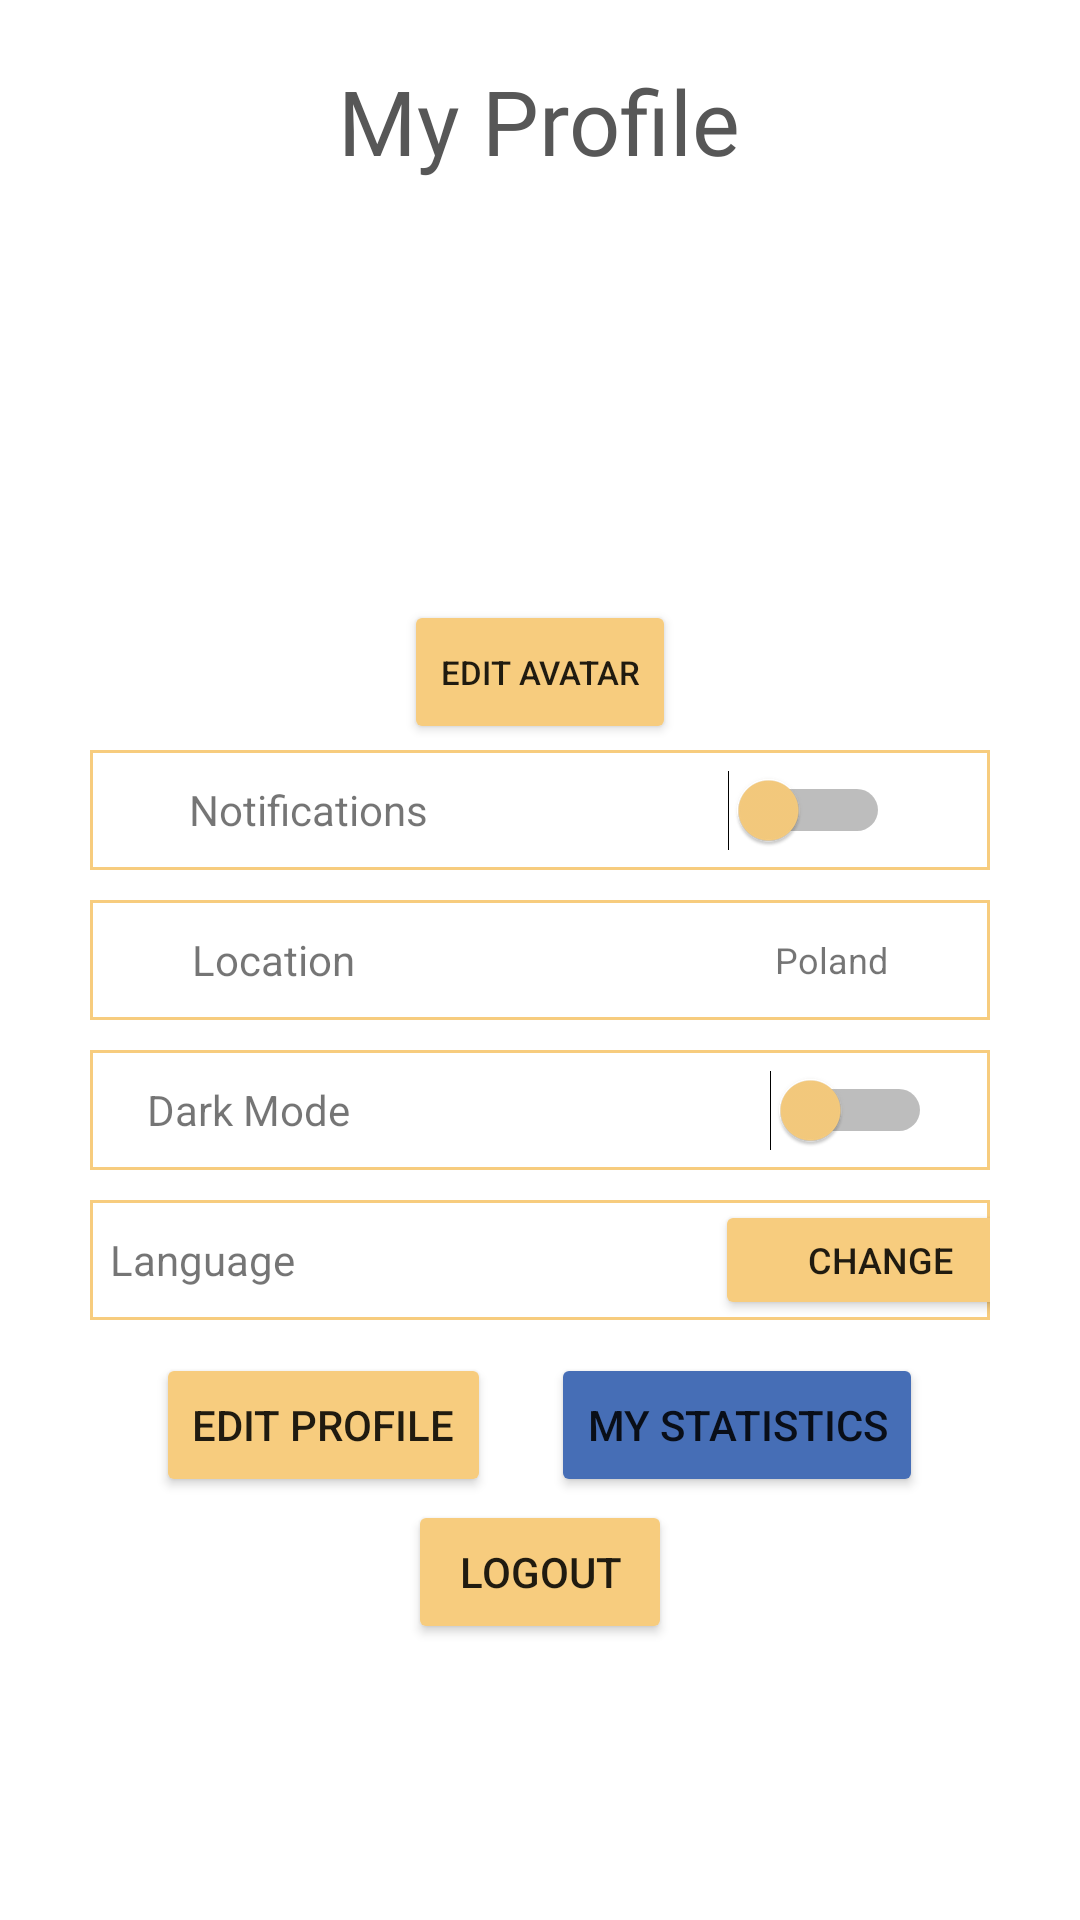

Here is an Android app screen rendered from its layout file. Give the layout XML and the strings, colors and styles it references.
<!-- AndroidManifest.xml: application theme Theme.LearnWordsApp -->
<!-- res/layout/fragment_user_profile.xml -->
<?xml version="1.0" encoding="utf-8"?>
<FrameLayout xmlns:android="http://schemas.android.com/apk/res/android"
    xmlns:tools="http://schemas.android.com/tools"
    android:layout_width="match_parent"
    android:layout_height="match_parent"
    tools:context=".UserProfileFragment"
    android:background="@color/backgroundWhite"
    android:gravity="center_horizontal">

    <RelativeLayout
        android:layout_width="wrap_content"
        android:layout_height="wrap_content">
    <TextView
        android:layout_width="wrap_content"
        android:layout_height="wrap_content"
        android:layout_centerHorizontal="true"
        android:layout_marginTop="20dp"
        android:fontFamily="@font/lato"
        android:text="@string/my_profile"
        android:textColor="@color/darkGray"
        android:textSize="30sp" />

    <ImageView
        android:id="@+id/image_avatar"
        android:layout_width="120dp"
        android:layout_height="120dp"
        android:layout_centerHorizontal="true"
        android:layout_marginTop="60dp"
        android:layout_marginEnd="50dp"
        android:layout_marginBottom="50dp"
        android:background="@drawable/profile" />

    <Button
        android:id="@+id/button_editavatar"
        android:layout_width="wrap_content"
        android:layout_height="wrap_content"
        android:layout_centerHorizontal="true"
        android:layout_marginTop="200dp"
        android:backgroundTint="@color/yellow"
        android:text="@string/edit_avatar"
        android:textSize="11sp" />

    <LinearLayout
        android:layout_width="match_parent"
        android:layout_height="40dp"
        android:layout_marginStart="30dp"
        android:layout_marginTop="250dp"
        android:layout_marginEnd="30dp"
        android:background="@drawable/shape_statistics"
        android:gravity="center">

        <TextView
            android:id="@+id/txt_notification"
            android:layout_width="wrap_content"
            android:layout_height="wrap_content"
            android:layout_marginEnd="100dp"
            android:text="@string/notifications" />

        <Switch
            android:id="@+id/switch_notification"
            android:layout_width="wrap_content"
            android:layout_height="40dp"
            android:thumbTint="@color/yellow"
            tools:ignore="UseSwitchCompatOrMaterialXml" />

    </LinearLayout>

        <LinearLayout
            android:layout_width="match_parent"
            android:layout_height="40dp"
            android:layout_marginStart="30dp"
            android:layout_marginTop="350dp"
            android:layout_marginEnd="30dp"
            android:background="@drawable/shape_statistics"
            android:gravity="center">

            <TextView
                android:layout_width="wrap_content"
                android:layout_height="wrap_content"
                android:layout_marginEnd="140dp"
                android:text="@string/dark_mode" />

            <Switch
                android:id="@+id/switch_mode"
                android:layout_width="wrap_content"
                android:layout_height="40dp"
                android:thumbTint="@color/yellow"
                tools:ignore="UseSwitchCompatOrMaterialXml" />
        </LinearLayout>


        <LinearLayout
            android:layout_width="match_parent"
            android:layout_height="40dp"
            android:layout_marginStart="30dp"
            android:layout_marginTop="300dp"
            android:layout_marginEnd="30dp"
            android:background="@drawable/shape_statistics"
            android:gravity="center">

            <TextView
                android:layout_width="wrap_content"
                android:layout_height="wrap_content"
                android:layout_marginRight="120dp"
                android:text="@string/location" />

            <TextView
                android:id="@+id/location_text"
                android:layout_width="wrap_content"
                android:layout_height="wrap_content"
                android:layout_marginStart="20dp"
                android:text="@string/location_Poland"
                android:textSize="12sp" />
        </LinearLayout>

        <LinearLayout
            android:layout_width="match_parent"
            android:layout_height="40dp"
            android:layout_marginStart="30dp"
            android:layout_marginTop="400dp"
            android:layout_marginEnd="30dp"
            android:background="@drawable/shape_statistics"
            android:gravity="center">

            <TextView
                android:layout_width="wrap_content"
                android:layout_height="wrap_content"
                android:layout_marginStart="50dp"
                android:layout_marginEnd="140dp"
                android:text="@string/language_app" />

            <Button
                android:id="@+id/button_changeMyLang"
                android:layout_width="110dp"
                android:layout_height="wrap_content"
                android:layout_marginEnd="25dp"
                android:backgroundTint="@color/yellow"
                android:text="@string/change"
                android:textSize="12sp" />

        </LinearLayout>

        <LinearLayout
            android:layout_width="match_parent"
            android:layout_height="50dp"
            android:layout_marginStart="30dp"
            android:layout_marginTop="450dp"
            android:layout_marginEnd="30dp"
            android:gravity="center">

            <Button
                android:id="@+id/button_editprofile"
                android:layout_width="wrap_content"
                android:layout_height="wrap_content"
                android:backgroundTint="@color/yellow"
                android:text="@string/edit_profile" />

            <Button
                android:id="@+id/button_statistics"
                android:layout_width="wrap_content"
                android:layout_height="wrap_content"
                android:layout_marginStart="20dp"
                android:backgroundTint="@color/blue"
                android:text="@string/my_statistics" />
        </LinearLayout>

        <Button
            android:id="@+id/button_logout"
            android:layout_width="wrap_content"
            android:layout_height="wrap_content"
            android:layout_centerHorizontal="true"
            android:layout_marginTop="500dp"
            android:backgroundTint="@color/yellow"
            android:text="@string/logout" />
    </RelativeLayout>

</FrameLayout>
<!-- resources referenced by this layout -->
<resources>
  <color name="backgroundWhite">#FFFFFF</color>
  <color name="blue">#466EB6</color>
  <color name="darkGray">#575757</color>
  <color name="yellow">#F7CC7E</color>
  <!-- drawable shape_statistics (drawable) -->
  <?xml version="1.0" encoding="utf-8"?>
  <shape android:shape="rectangle" xmlns:android="http://schemas.android.com/apk/res/android">
  
      <stroke android:width="1dp" android:color="@color/yellow"/>
  
  </shape>
  <string name="change">Change</string>
  <string name="dark_mode">Dark Mode</string>
  <string name="edit_avatar">Edit Avatar</string>
  <string name="edit_profile">Edit Profile</string>
  <string name="language_app">Language</string>
  <string name="location">Location</string>
  <string name="location_Poland">Poland</string>
  <string name="logout">Logout</string>
  <string name="my_profile">My Profile</string>
  <string name="my_statistics">My Statistics</string>
  <string name="notifications">Notifications</string>
  <style name="Theme.LearnWordsApp" parent="Theme.MaterialComponents.DayNight.NoActionBar">
          
  
  
          <item name="colorOnPrimary">@color/backgroundWhite</item>
          
  
  
  
          
          <item name="android:navigationBarColor">@color/backgroundWhite</item>
          <item name="android:statusBarColor" tools:targetApi="l">?attr/colorOnBackground</item>
          
      </style>
</resources>
